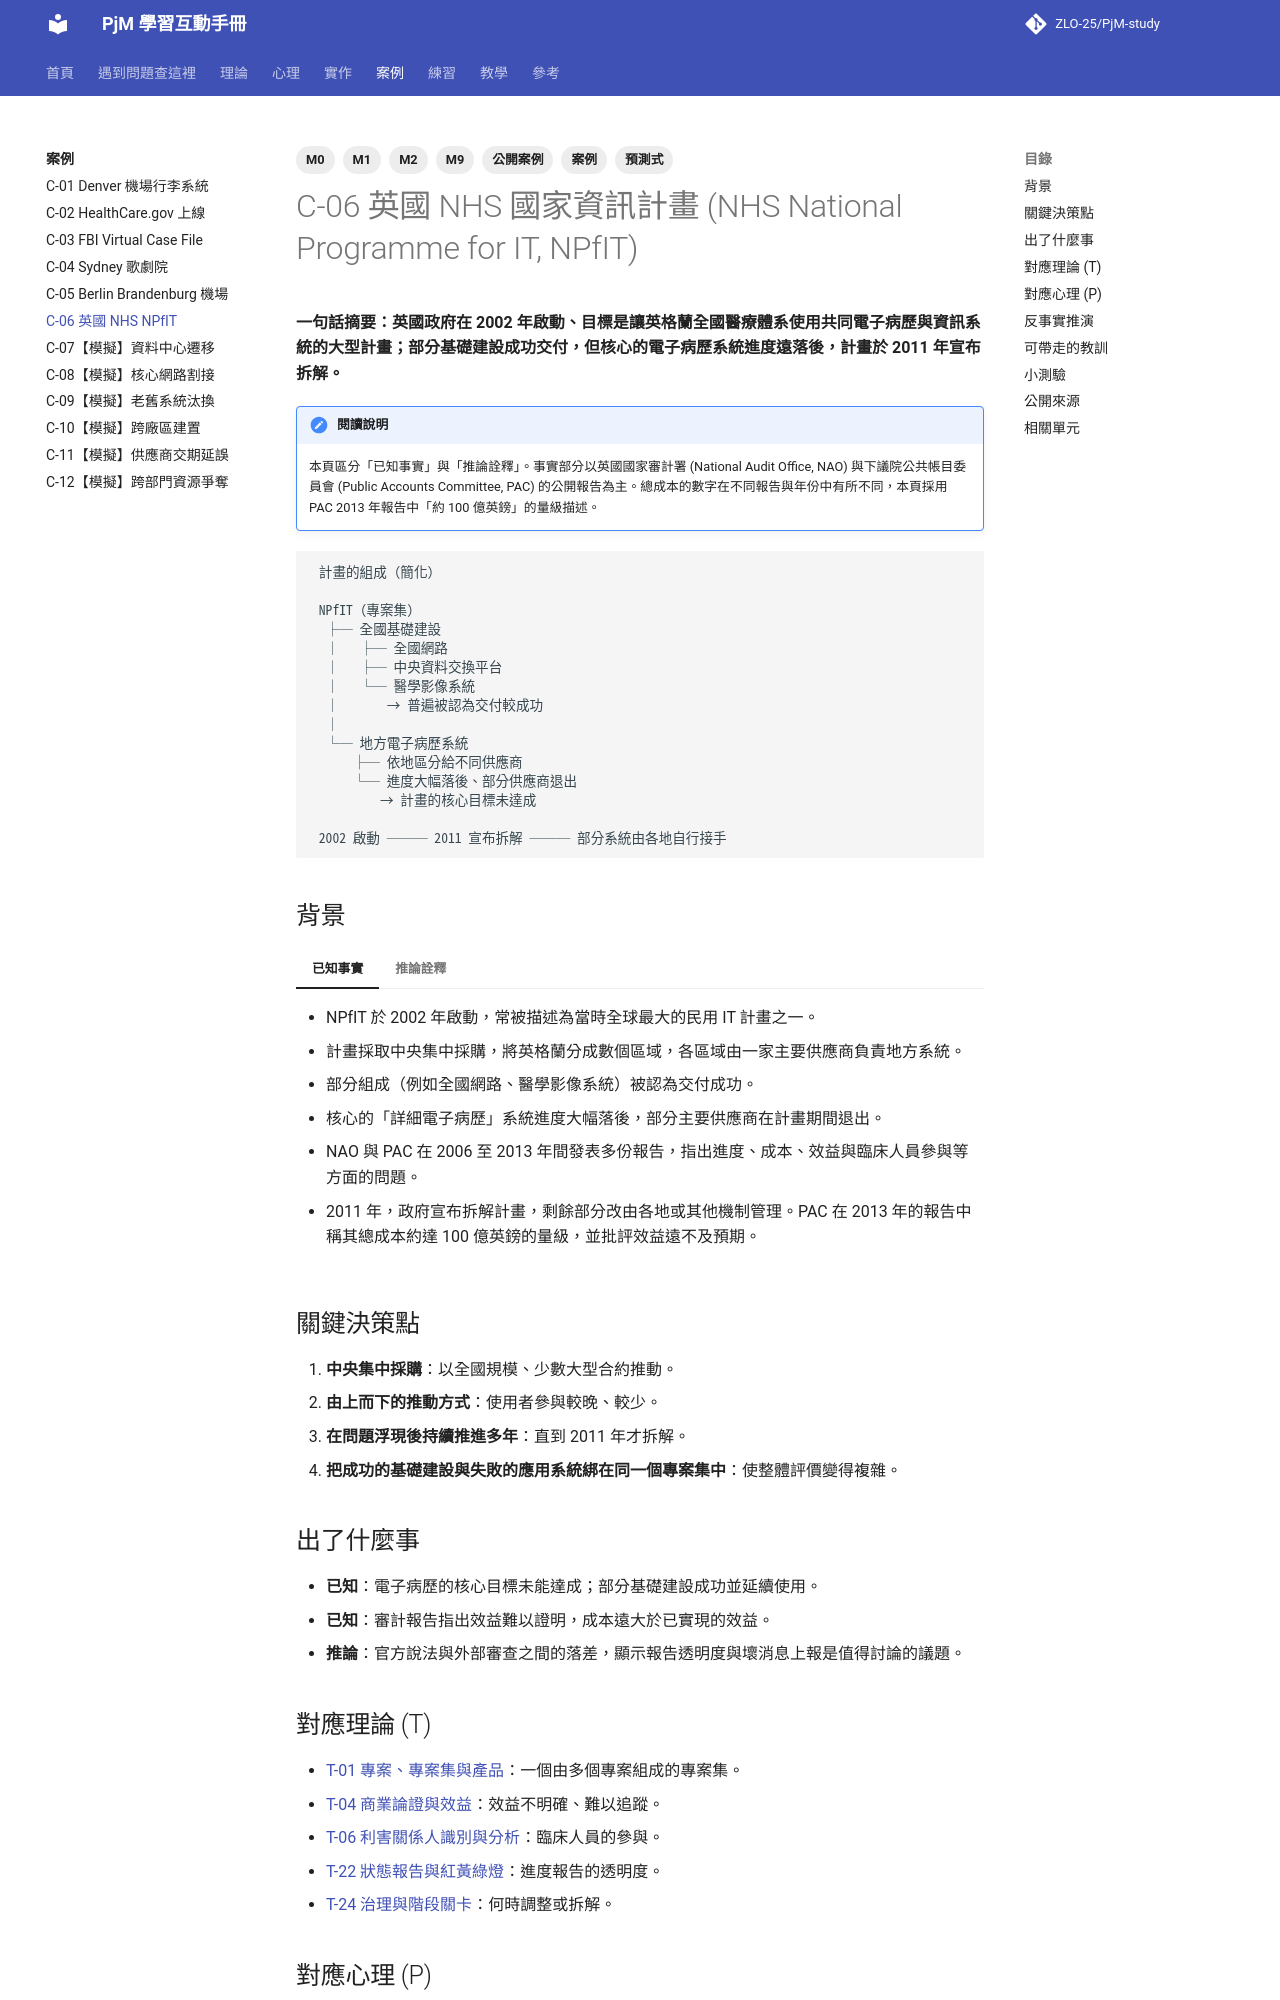

repository: ZLO-25/PjM-study · page: cases/C-06-nhs-npfit/index.html · generator: mkdocs

---
title: C-06 英國 NHS NPfIT
tags: [案例, 公開案例, M0, M1, M2, M9, 預測式]
---

# C-06 英國 NHS 國家資訊計畫 (NHS National Programme for IT, NPfIT)

**一句話摘要：英國政府在 2002 年啟動、目標是讓英格蘭全國醫療體系使用共同電子病歷與資訊系統的大型計畫；部分基礎建設成功交付，但核心的電子病歷系統進度遠落後，計畫於 2011 年宣布拆解。**

!!! note "閱讀說明"
    本頁區分「已知事實」與「推論詮釋」。事實部分以英國國家審計署 (National Audit Office, NAO) 與下議院公共帳目委員會 (Public Accounts Committee, PAC) 的公開報告為主。總成本的數字在不同報告與年份中有所不同，本頁採用 PAC 2013 年報告中「約 100 億英鎊」的量級描述。

```text
 計畫的組成（簡化）

 NPfIT（專案集）
  ├─ 全國基礎建設
  │   ├─ 全國網路
  │   ├─ 中央資料交換平台
  │   └─ 醫學影像系統
  │       → 普遍被認為交付較成功
  │
  └─ 地方電子病歷系統
      ├─ 依地區分給不同供應商
      └─ 進度大幅落後、部分供應商退出
          → 計畫的核心目標未達成

 2002 啟動 ─── 2011 宣布拆解 ─── 部分系統由各地自行接手
```

## 背景

=== "已知事實"

    - NPfIT 於 2002 年啟動，常被描述為當時全球最大的民用 IT 計畫之一。
    - 計畫採取中央集中採購，將英格蘭分成數個區域，各區域由一家主要供應商負責地方系統。
    - 部分組成（例如全國網路、醫學影像系統）被認為交付成功。
    - 核心的「詳細電子病歷」系統進度大幅落後，部分主要供應商在計畫期間退出。
    - NAO 與 PAC 在 2006 至 2013 年間發表多份報告，指出進度、成本、效益與臨床人員參與等方面的問題。
    - 2011 年，政府宣布拆解計畫，剩餘部分改由各地或其他機制管理。PAC 在 2013 年的報告中稱其總成本約達 100 億英鎊的量級，並批評效益遠不及預期。

=== "推論詮釋"

    - 由上而下、全國一致的做法，與各地醫療機構多樣的工作流程之間存在根本的張力。
    - 臨床人員（最終使用者）的參與不足，常被評論者列為主要原因之一。
    - 長期的合約結構使得調整方向的成本很高。

## 關鍵決策點

1. **中央集中採購**：以全國規模、少數大型合約推動。
2. **由上而下的推動方式**：使用者參與較晚、較少。
3. **在問題浮現後持續推進多年**：直到 2011 年才拆解。
4. **把成功的基礎建設與失敗的應用系統綁在同一個專案集中**：使整體評價變得複雜。

## 出了什麼事

- **已知**：電子病歷的核心目標未能達成；部分基礎建設成功並延續使用。
- **已知**：審計報告指出效益難以證明，成本遠大於已實現的效益。
- **推論**：官方說法與外部審查之間的落差，顯示報告透明度與壞消息上報是值得討論的議題。

## 對應理論 (T)

- [T-01 專案、專案集與產品](../theory/T-01-project-program-product.md)：一個由多個專案組成的專案集。
- [T-04 商業論證與效益](../theory/T-04-business-case.md)：效益不明確、難以追蹤。
- [T-06 利害關係人識別與分析](../theory/T-06-stakeholder-analysis.md)：臨床人員的參與。
- [T-22 狀態報告與紅黃綠燈](../theory/T-22-status-reporting.md)：進度報告的透明度。
- [T-24 治理與階段關卡](../theory/T-24-governance-stage-gates.md)：何時調整或拆解。
